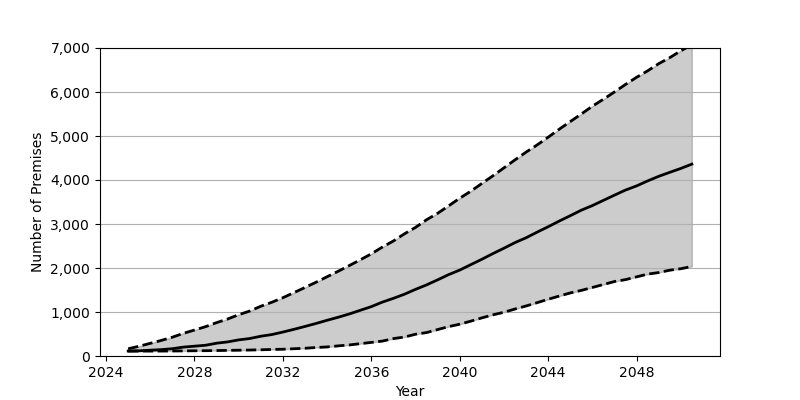

Data behind this chart, as committed beside it:
Date, Low, Base, High
2025-01, 111.0, 113.0, 165.0
2025-07, 112.0, 118.0, 222.0
2026-01, 112.0, 132.0, 288.0
2026-07, 113.0, 145.0, 354.0
2027-01, 114.0, 166.0, 427.0
2027-07, 116.0, 202.0, 515.0
2028-01, 119.0, 223.0, 590.0
2028-07, 121.0, 244.0, 666.0
2029-01, 124.0, 291.0, 759.0
2029-07, 128.0, 320.0, 840.0
2030-01, 132.0, 366.0, 939.0
2030-07, 136.0, 397.0, 1021
2031-01, 141.0, 449.0, 1131
2031-07, 149.0, 487.0, 1221
2032-01, 154.0, 544.0, 1325
2032-07, 165.0, 606.0, 1440
2033-01, 176.0, 672.0, 1558
2033-07, 193.0, 739.0, 1676
2034-01, 206.0, 812.0, 1802
2034-07, 230.0, 880.0, 1925
2035-01, 251.0, 955.0, 2055
2035-07, 280.0, 1038, 2185
2036-01, 309.0, 1122, 2322
2036-07, 339.0, 1225, 2475
2037-01, 396.0, 1311, 2615
2037-07, 431.0, 1404, 2777
2038-01, 495.0, 1515, 2924
2038-07, 533.0, 1616, 3096
2039-01, 601.0, 1731, 3244
2039-07, 668.0, 1849, 3412
2040-01, 723.0, 1953, 3587
2040-07, 792.0, 2076, 3745
2041-01, 867.0, 2199, 3922
2041-07, 935.0, 2327, 4095
2042-01, 995.0, 2450, 4277
2042-07, 1068, 2577, 4457
2043-01, 1137, 2687, 4634
2043-07, 1212, 2814, 4796
2044-01, 1290, 2938, 4973
2044-07, 1362, 3066, 5154
2045-01, 1434, 3189, 5329
2045-07, 1491, 3314, 5500
2046-01, 1558, 3419, 5679
2046-07, 1625, 3537, 5835
2047-01, 1693, 3656, 6002
2047-07, 1736, 3771, 6171
2048-01, 1799, 3866, 6335
2048-07, 1861, 3979, 6481
2049-01, 1897, 4084, 6645
2049-07, 1950, 4174, 6780
2050-01, 1984, 4263, 6938
2050-07, 2036, 4361, 7073
